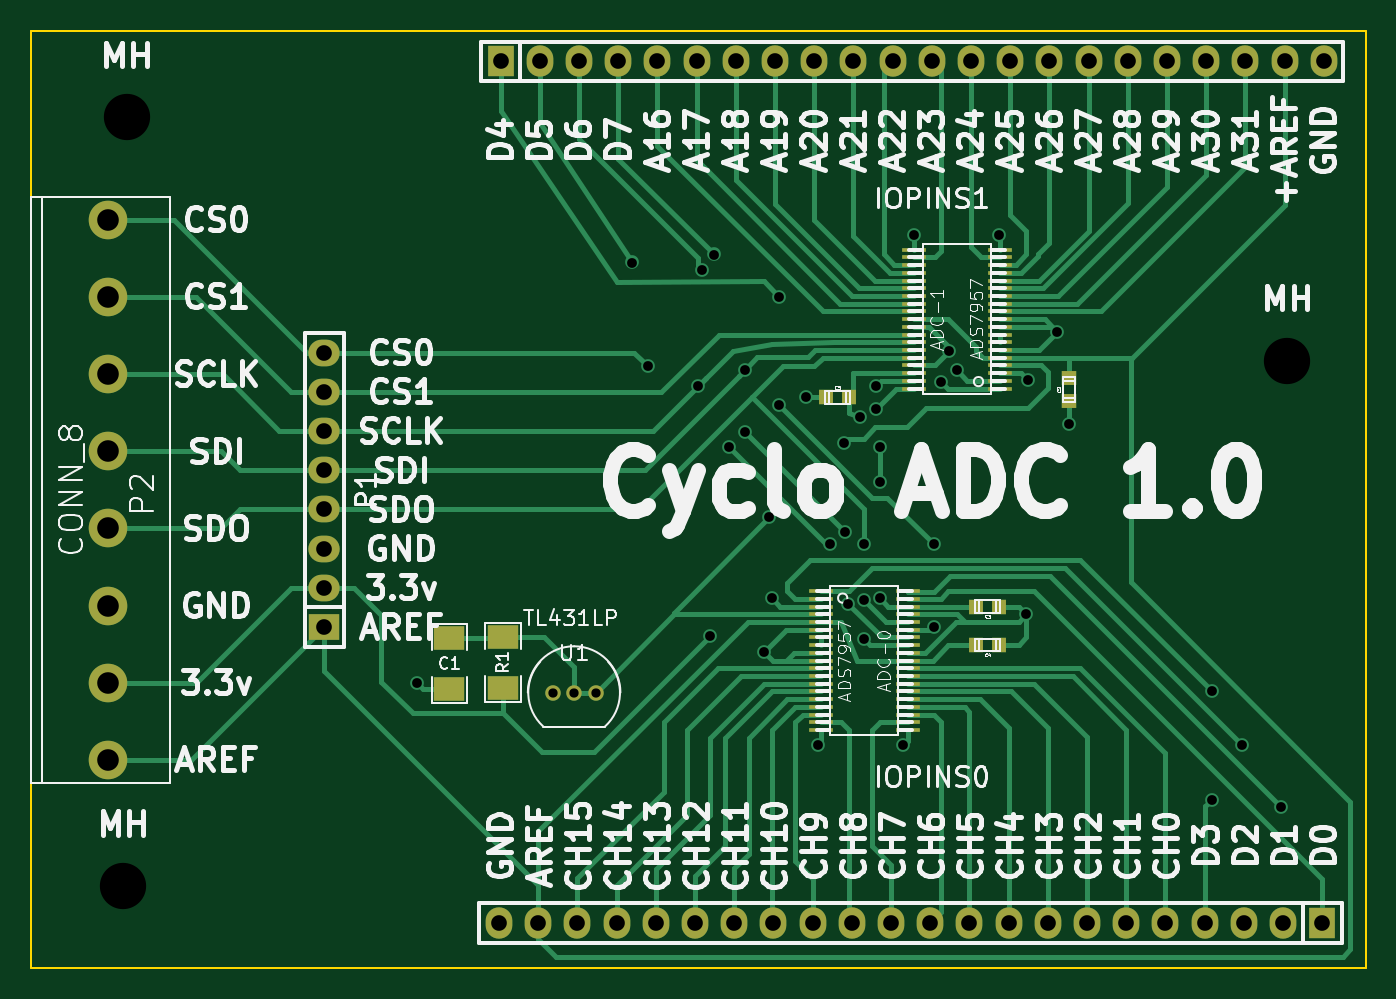
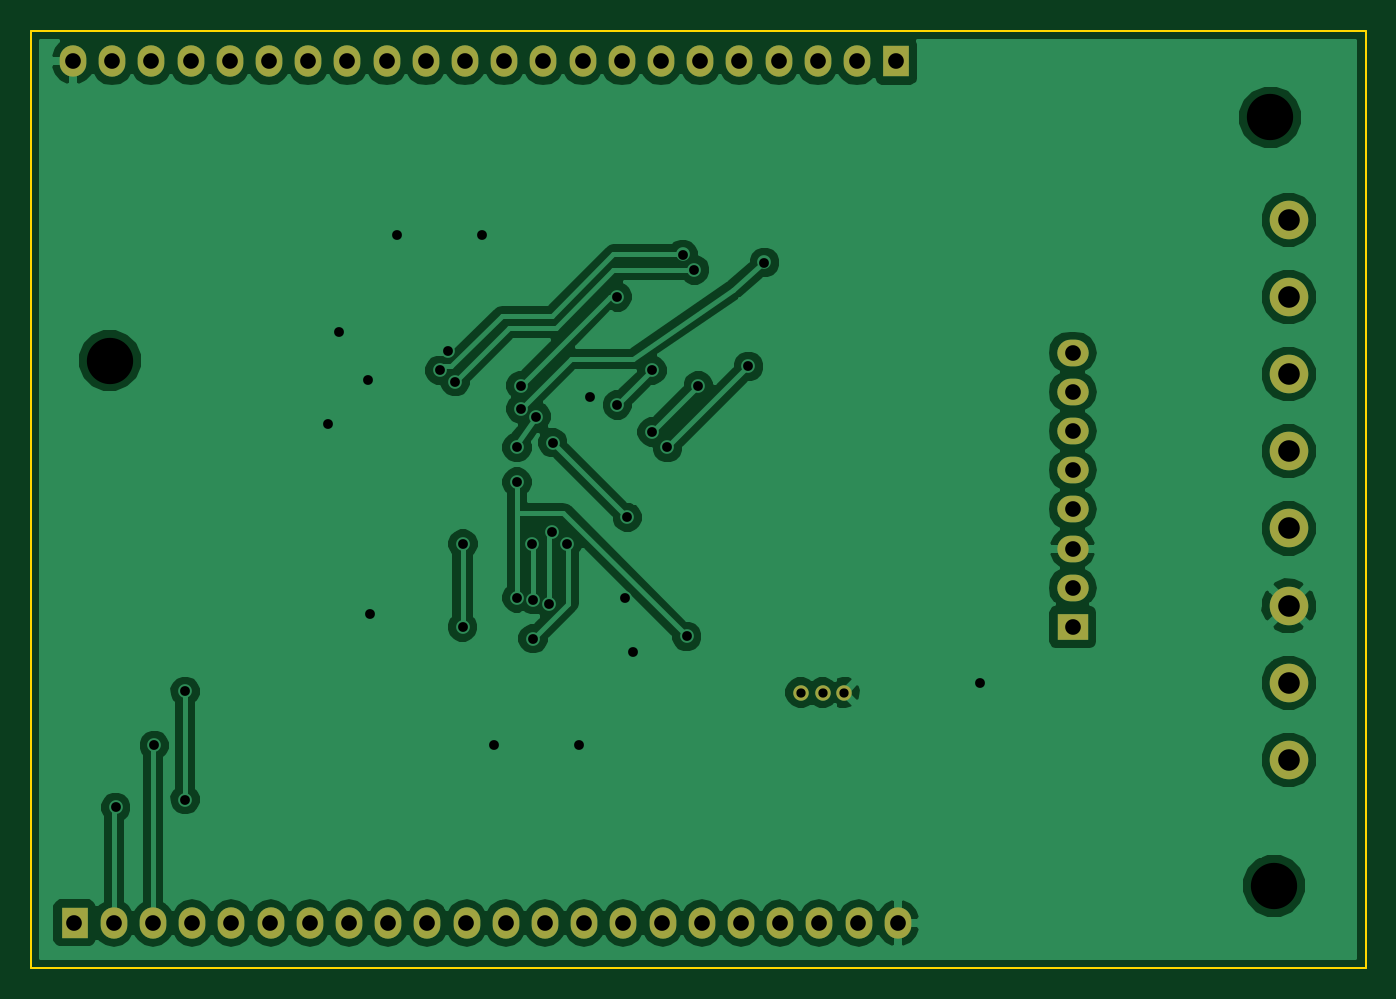
Circuit board: 9 layer files. Board 86.5 x 60.7 mm.
- bottom_copper: cyclo-adc2-B_Cu.gbl (48730 bytes)
- bottom_mask: cyclo-adc2-B_Mask.gbs (1597 bytes)
- paste: cyclo-adc2-B_Paste.gbp (249 bytes)
- outline: cyclo-adc2-Edge_Cuts.gbr (501 bytes)
- top_copper: cyclo-adc2-F_Cu.gtl (16447 bytes)
- top_mask: cyclo-adc2-F_Mask.gts (3325 bytes)
- paste: cyclo-adc2-F_Paste.gtp (1977 bytes)
- top_silk: cyclo-adc2-F_SilkS.gto (60689 bytes)
- drill: cyclo-adc2.drl (2000 bytes)

=== bottom_copper: cyclo-adc2-B_Cu.gbl (48730 bytes, source omitted) ===
=== bottom_mask: cyclo-adc2-B_Mask.gbs ===
%FSLAX34Y34*%
G04 Gerber Fmt 3.4, Leading zero omitted, Abs format*
G04 (created by PCBNEW (2014-jan-25)-product) date Wed 30 Apr 2014 08:12:59 PM MDT*
%MOIN*%
G01*
G70*
G90*
G04 APERTURE LIST*
%ADD10C,0.003937*%
%ADD11C,0.039370*%
%ADD12R,0.068000X0.080000*%
%ADD13O,0.068000X0.080000*%
%ADD14R,0.080000X0.068000*%
%ADD15O,0.080000X0.068000*%
%ADD16C,0.098425*%
G04 APERTURE END LIST*
G54D10*
G54D11*
X51357Y-50053D03*
X50806Y-50053D03*
X50255Y-50053D03*
G54D12*
X69889Y-55930D03*
G54D13*
X68889Y-55930D03*
X67889Y-55930D03*
X66889Y-55930D03*
X65889Y-55930D03*
X64889Y-55930D03*
X63889Y-55930D03*
X62889Y-55930D03*
X61889Y-55930D03*
X60889Y-55930D03*
X59889Y-55930D03*
X58889Y-55930D03*
X57889Y-55930D03*
X56889Y-55930D03*
X55889Y-55930D03*
X54889Y-55930D03*
X53889Y-55930D03*
X52889Y-55930D03*
X51889Y-55930D03*
X50889Y-55930D03*
X49889Y-55930D03*
X48889Y-55930D03*
G54D12*
X48929Y-33951D03*
G54D13*
X49929Y-33951D03*
X50929Y-33951D03*
X51929Y-33951D03*
X52929Y-33951D03*
X53929Y-33951D03*
X54929Y-33951D03*
X55929Y-33951D03*
X56929Y-33951D03*
X57929Y-33951D03*
X58929Y-33951D03*
X59929Y-33951D03*
X60929Y-33951D03*
X61929Y-33951D03*
X62929Y-33951D03*
X63929Y-33951D03*
X64929Y-33951D03*
X65929Y-33951D03*
X66929Y-33951D03*
X67929Y-33951D03*
X68929Y-33951D03*
X69929Y-33951D03*
G54D14*
X44429Y-48381D03*
G54D15*
X44429Y-47381D03*
X44429Y-46381D03*
X44429Y-45381D03*
X44429Y-44381D03*
X44429Y-43381D03*
X44429Y-42381D03*
X44429Y-41381D03*
G54D16*
X38917Y-37992D03*
X38917Y-39960D03*
X38917Y-41929D03*
X38917Y-43897D03*
X38917Y-51771D03*
X38917Y-49803D03*
X38917Y-47834D03*
X38917Y-45866D03*
M02*

=== paste: cyclo-adc2-B_Paste.gbp ===
%FSLAX34Y34*%
G04 Gerber Fmt 3.4, Leading zero omitted, Abs format*
G04 (created by PCBNEW (2014-jan-25)-product) date Wed 30 Apr 2014 08:12:59 PM MDT*
%MOIN*%
G01*
G70*
G90*
G04 APERTURE LIST*
%ADD10C,0.003937*%
G04 APERTURE END LIST*
G54D10*
M02*

=== outline: cyclo-adc2-Edge_Cuts.gbr ===
%FSLAX34Y34*%
G04 Gerber Fmt 3.4, Leading zero omitted, Abs format*
G04 (created by PCBNEW (2014-jan-25)-product) date Wed 30 Apr 2014 08:12:59 PM MDT*
%MOIN*%
G01*
G70*
G90*
G04 APERTURE LIST*
%ADD10C,0.003937*%
G04 APERTURE END LIST*
G54D10*
X36948Y-33169D02*
X36948Y-34055D01*
X71003Y-33169D02*
X36948Y-33169D01*
X71003Y-43602D02*
X71003Y-33169D01*
X71003Y-57086D02*
X71003Y-43602D01*
X36948Y-36318D02*
X36948Y-34055D01*
X36948Y-57086D02*
X36948Y-36318D01*
X71003Y-57086D02*
X36948Y-57086D01*
M02*

=== top_copper: cyclo-adc2-F_Cu.gtl (16447 bytes, source omitted) ===
=== top_mask: cyclo-adc2-F_Mask.gts ===
%FSLAX34Y34*%
G04 Gerber Fmt 3.4, Leading zero omitted, Abs format*
G04 (created by PCBNEW (2014-jan-25)-product) date Wed 30 Apr 2014 08:12:59 PM MDT*
%MOIN*%
G01*
G70*
G90*
G04 APERTURE LIST*
%ADD10C,0.003937*%
%ADD11R,0.080000X0.060000*%
%ADD12C,0.039370*%
%ADD13R,0.068000X0.080000*%
%ADD14O,0.068000X0.080000*%
%ADD15R,0.080000X0.068000*%
%ADD16O,0.080000X0.068000*%
%ADD17R,0.062992X0.011811*%
%ADD18C,0.098425*%
%ADD19R,0.039400X0.035400*%
%ADD20R,0.035400X0.039400*%
G04 APERTURE END LIST*
G54D10*
G54D11*
X47623Y-48661D03*
X47623Y-49961D03*
X48989Y-49931D03*
X48989Y-48631D03*
G54D12*
X51357Y-50053D03*
X50806Y-50053D03*
X50255Y-50053D03*
G54D13*
X69889Y-55930D03*
G54D14*
X68889Y-55930D03*
X67889Y-55930D03*
X66889Y-55930D03*
X65889Y-55930D03*
X64889Y-55930D03*
X63889Y-55930D03*
X62889Y-55930D03*
X61889Y-55930D03*
X60889Y-55930D03*
X59889Y-55930D03*
X58889Y-55930D03*
X57889Y-55930D03*
X56889Y-55930D03*
X55889Y-55930D03*
X54889Y-55930D03*
X53889Y-55930D03*
X52889Y-55930D03*
X51889Y-55930D03*
X50889Y-55930D03*
X49889Y-55930D03*
X48889Y-55930D03*
G54D13*
X48929Y-33951D03*
G54D14*
X49929Y-33951D03*
X50929Y-33951D03*
X51929Y-33951D03*
X52929Y-33951D03*
X53929Y-33951D03*
X54929Y-33951D03*
X55929Y-33951D03*
X56929Y-33951D03*
X57929Y-33951D03*
X58929Y-33951D03*
X59929Y-33951D03*
X60929Y-33951D03*
X61929Y-33951D03*
X62929Y-33951D03*
X63929Y-33951D03*
X64929Y-33951D03*
X65929Y-33951D03*
X66929Y-33951D03*
X67929Y-33951D03*
X68929Y-33951D03*
X69929Y-33951D03*
G54D15*
X44429Y-48381D03*
G54D16*
X44429Y-47381D03*
X44429Y-46381D03*
X44429Y-45381D03*
X44429Y-44381D03*
X44429Y-43381D03*
X44429Y-42381D03*
X44429Y-41381D03*
G54D17*
X57106Y-47466D03*
X57106Y-47662D03*
X57106Y-47859D03*
X57106Y-48056D03*
X57106Y-48253D03*
X57106Y-48450D03*
X57106Y-48647D03*
X57106Y-48844D03*
X57106Y-49040D03*
X57106Y-49237D03*
X57106Y-49434D03*
X57106Y-49631D03*
X57106Y-49828D03*
X57106Y-50025D03*
X57106Y-50222D03*
X57106Y-50418D03*
X57106Y-50615D03*
X57106Y-50812D03*
X57106Y-51009D03*
X59311Y-51009D03*
X59311Y-50812D03*
X59311Y-50615D03*
X59311Y-50418D03*
X59311Y-50222D03*
X59311Y-50025D03*
X59311Y-49828D03*
X59311Y-49631D03*
X59311Y-49434D03*
X59311Y-49237D03*
X59311Y-49040D03*
X59311Y-48844D03*
X59311Y-48647D03*
X59311Y-48450D03*
X59311Y-48253D03*
X59311Y-48056D03*
X59311Y-47859D03*
X59311Y-47662D03*
X59311Y-47466D03*
X61673Y-42297D03*
X61673Y-42100D03*
X61673Y-41903D03*
X61673Y-41707D03*
X61673Y-41510D03*
X61673Y-41313D03*
X61673Y-41116D03*
X61673Y-40919D03*
X61673Y-40722D03*
X61673Y-40525D03*
X61673Y-40329D03*
X61673Y-40132D03*
X61673Y-39935D03*
X61673Y-39738D03*
X61673Y-39541D03*
X61673Y-39344D03*
X61673Y-39148D03*
X61673Y-38951D03*
X61673Y-38754D03*
X59468Y-38754D03*
X59468Y-38951D03*
X59468Y-39148D03*
X59468Y-39344D03*
X59468Y-39541D03*
X59468Y-39738D03*
X59468Y-39935D03*
X59468Y-40132D03*
X59468Y-40329D03*
X59468Y-40525D03*
X59468Y-40722D03*
X59468Y-40919D03*
X59468Y-41116D03*
X59468Y-41313D03*
X59468Y-41510D03*
X59468Y-41707D03*
X59468Y-41903D03*
X59468Y-42100D03*
X59468Y-42297D03*
G54D18*
X38917Y-37992D03*
X38917Y-39960D03*
X38917Y-41929D03*
X38917Y-43897D03*
X38917Y-51771D03*
X38917Y-49803D03*
X38917Y-47834D03*
X38917Y-45866D03*
G54D19*
X63425Y-42026D03*
X63425Y-42618D03*
G54D20*
X61062Y-47859D03*
X61654Y-47859D03*
X61062Y-48844D03*
X61654Y-48844D03*
X57815Y-42519D03*
X57223Y-42519D03*
M02*

=== paste: cyclo-adc2-F_Paste.gtp ===
%FSLAX34Y34*%
G04 Gerber Fmt 3.4, Leading zero omitted, Abs format*
G04 (created by PCBNEW (2014-jan-25)-product) date Wed 30 Apr 2014 08:12:59 PM MDT*
%MOIN*%
G01*
G70*
G90*
G04 APERTURE LIST*
%ADD10C,0.003937*%
%ADD11R,0.080000X0.060000*%
%ADD12R,0.062992X0.011811*%
%ADD13R,0.039400X0.035400*%
%ADD14R,0.035400X0.039400*%
G04 APERTURE END LIST*
G54D10*
G54D11*
X47623Y-48661D03*
X47623Y-49961D03*
X48989Y-49931D03*
X48989Y-48631D03*
G54D12*
X57106Y-47466D03*
X57106Y-47662D03*
X57106Y-47859D03*
X57106Y-48056D03*
X57106Y-48253D03*
X57106Y-48450D03*
X57106Y-48647D03*
X57106Y-48844D03*
X57106Y-49040D03*
X57106Y-49237D03*
X57106Y-49434D03*
X57106Y-49631D03*
X57106Y-49828D03*
X57106Y-50025D03*
X57106Y-50222D03*
X57106Y-50418D03*
X57106Y-50615D03*
X57106Y-50812D03*
X57106Y-51009D03*
X59311Y-51009D03*
X59311Y-50812D03*
X59311Y-50615D03*
X59311Y-50418D03*
X59311Y-50222D03*
X59311Y-50025D03*
X59311Y-49828D03*
X59311Y-49631D03*
X59311Y-49434D03*
X59311Y-49237D03*
X59311Y-49040D03*
X59311Y-48844D03*
X59311Y-48647D03*
X59311Y-48450D03*
X59311Y-48253D03*
X59311Y-48056D03*
X59311Y-47859D03*
X59311Y-47662D03*
X59311Y-47466D03*
X61673Y-42297D03*
X61673Y-42100D03*
X61673Y-41903D03*
X61673Y-41707D03*
X61673Y-41510D03*
X61673Y-41313D03*
X61673Y-41116D03*
X61673Y-40919D03*
X61673Y-40722D03*
X61673Y-40525D03*
X61673Y-40329D03*
X61673Y-40132D03*
X61673Y-39935D03*
X61673Y-39738D03*
X61673Y-39541D03*
X61673Y-39344D03*
X61673Y-39148D03*
X61673Y-38951D03*
X61673Y-38754D03*
X59468Y-38754D03*
X59468Y-38951D03*
X59468Y-39148D03*
X59468Y-39344D03*
X59468Y-39541D03*
X59468Y-39738D03*
X59468Y-39935D03*
X59468Y-40132D03*
X59468Y-40329D03*
X59468Y-40525D03*
X59468Y-40722D03*
X59468Y-40919D03*
X59468Y-41116D03*
X59468Y-41313D03*
X59468Y-41510D03*
X59468Y-41707D03*
X59468Y-41903D03*
X59468Y-42100D03*
X59468Y-42297D03*
G54D13*
X63425Y-42026D03*
X63425Y-42618D03*
G54D14*
X61062Y-47859D03*
X61654Y-47859D03*
X61062Y-48844D03*
X61654Y-48844D03*
X57815Y-42519D03*
X57223Y-42519D03*
M02*

=== top_silk: cyclo-adc2-F_SilkS.gto (60689 bytes, source omitted) ===
=== drill: cyclo-adc2.drl ===
M48
;DRILL file {pcbnew (2014-jan-25)-product} date Wed 30 Apr 2014 08:13:09 PM MDT
;FORMAT={-:-/ absolute / metric / decimal}
FMAT,2
METRIC,TZ
T1C0.600
T2C0.635
T3C1.016
T4C1.400
T5C3.000
%
G90
G05
M71
T1
X127.648Y-127.136
X129.048Y-127.136
X130.448Y-127.136
T2
X118.85Y-126.5
X132.816Y-99.268
X133.85Y-106.
X137.1Y-107.25
X137.35Y-99.75
X137.85Y-123.5
X138.1Y-98.75
X139.1Y-111.25
X140.1Y-106.25
X140.1Y-110.25
X141.35Y-124.5
X141.706Y-115.778
X141.85Y-121.
X142.35Y-101.5
X142.35Y-108.5
X144.1Y-108.
X144.85Y-130.564
X145.6Y-117.5
X146.532Y-110.952
X146.6Y-116.75
X146.786Y-121.366
X147.6Y-109.25
X147.802Y-121.112
X147.802Y-123.652
X147.85Y-117.5
X148.6Y-107.25
X148.6Y-108.75
X148.85Y-111.25
X148.85Y-113.5
X148.85Y-121.
X150.35Y-130.564
X151.1Y-97.5
X152.35Y-117.5
X152.374Y-122.89
X152.85Y-107.
X153.35Y-105.
X153.85Y-106.25
X156.6Y-97.5
X158.35Y-122.064
X158.47Y-106.888
X160.35Y-103.75
X161.1Y-109.75
X170.35Y-127.064
X170.35Y-134.064
X172.35Y-130.564
X174.85Y-134.564
T3
X112.85Y-105.11
X112.85Y-107.65
X112.85Y-110.19
X112.85Y-112.73
X112.85Y-115.27
X112.85Y-117.81
X112.85Y-120.35
X112.85Y-122.89
X124.18Y-142.064
X124.28Y-86.236
X126.72Y-142.064
X126.82Y-86.236
X129.26Y-142.064
X129.36Y-86.236
X131.8Y-142.064
X131.9Y-86.236
X134.34Y-142.064
X134.44Y-86.236
X136.88Y-142.064
X136.98Y-86.236
X139.42Y-142.064
X139.52Y-86.236
X141.96Y-142.064
X142.06Y-86.236
X144.5Y-142.064
X144.6Y-86.236
X147.04Y-142.064
X147.14Y-86.236
X149.58Y-142.064
X149.68Y-86.236
X152.12Y-142.064
X152.22Y-86.236
X154.66Y-142.064
X154.76Y-86.236
X157.2Y-142.064
X157.3Y-86.236
X159.74Y-142.064
X159.84Y-86.236
X162.28Y-142.064
X162.38Y-86.236
X164.82Y-142.064
X164.92Y-86.236
X167.36Y-142.064
X167.46Y-86.236
X169.9Y-142.064
X170.Y-86.236
X172.44Y-142.064
X172.54Y-86.236
X174.98Y-142.064
X175.08Y-86.236
X177.52Y-142.064
X177.62Y-86.236
T4
X98.85Y-96.5
X98.85Y-101.5
X98.85Y-106.5
X98.85Y-111.5
X98.85Y-116.5
X98.85Y-121.5
X98.85Y-126.5
X98.85Y-131.5
T5
X99.796Y-139.654
X100.05Y-89.87
X175.234Y-105.618
T0
M30

